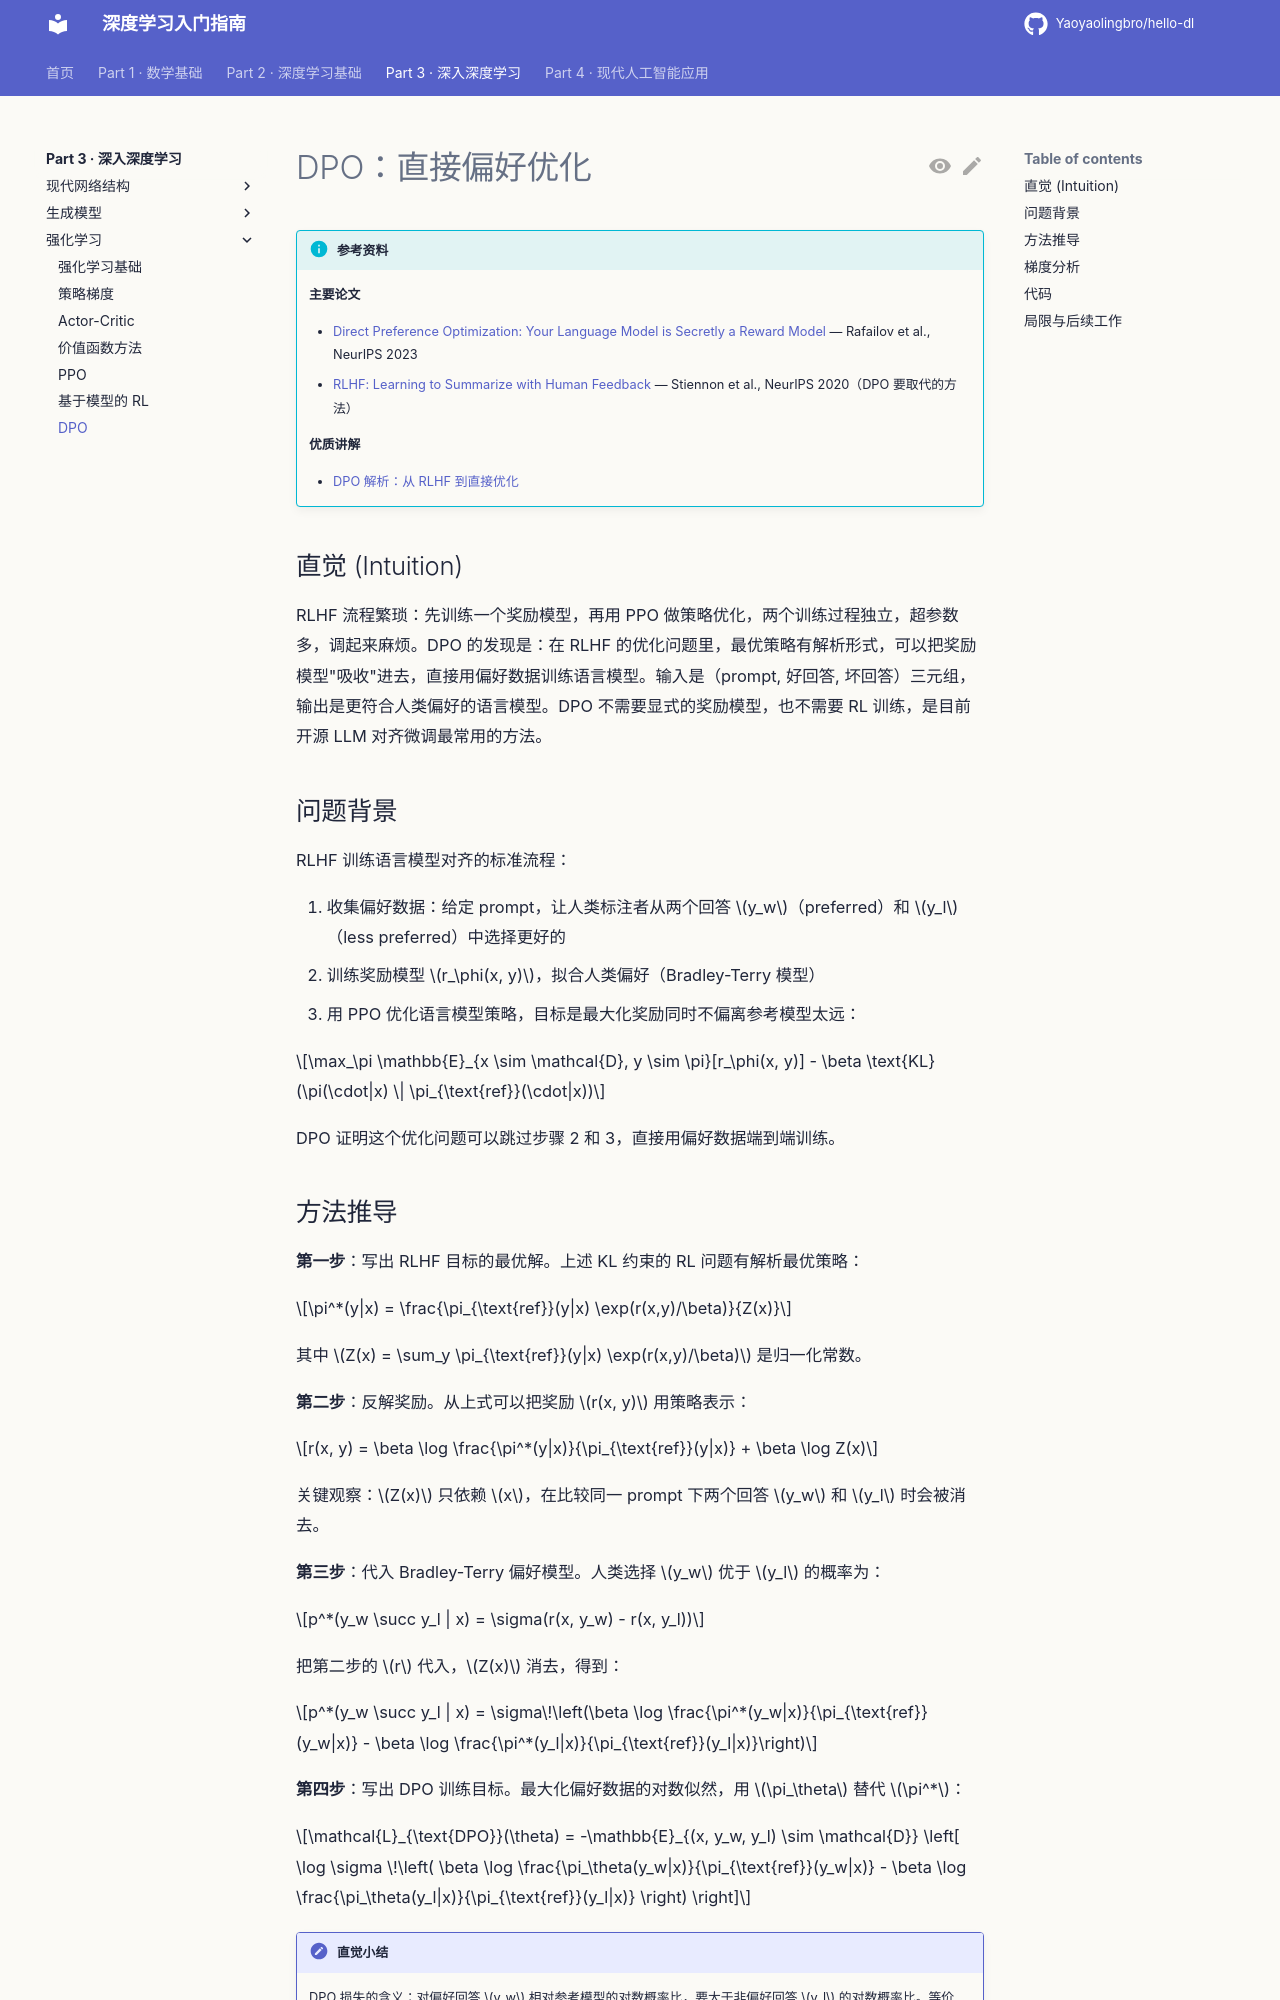

repository: Yaoyaolingbro/hello-dl · page: 03-advanced/rl/dpo/index.html · generator: mkdocs

# DPO：直接偏好优化

!!! info "参考资料"
    **主要论文**

    - [Direct Preference Optimization: Your Language Model is Secretly a Reward Model](https://arxiv.org/abs/2305.18290) — Rafailov et al., NeurIPS 2023
    - [RLHF: Learning to Summarize with Human Feedback](https://arxiv.org/abs/2009.01325) — Stiennon et al., NeurIPS 2020（DPO 要取代的方法）

    **优质讲解**

    - [DPO 解析：从 RLHF 到直接优化](https://huggingface.co/blog/dpo-trl)

## 直觉 (Intuition)

RLHF 流程繁琐：先训练一个奖励模型，再用 PPO 做策略优化，两个训练过程独立，超参数多，调起来麻烦。DPO 的发现是：在 RLHF 的优化问题里，最优策略有解析形式，可以把奖励模型"吸收"进去，直接用偏好数据训练语言模型。输入是（prompt, 好回答, 坏回答）三元组，输出是更符合人类偏好的语言模型。DPO 不需要显式的奖励模型，也不需要 RL 训练，是目前开源 LLM 对齐微调最常用的方法。

## 问题背景

RLHF 训练语言模型对齐的标准流程：

1. 收集偏好数据：给定 prompt，让人类标注者从两个回答 $y_w$（preferred）和 $y_l$（less preferred）中选择更好的
2. 训练奖励模型 $r_\phi(x, y)$，拟合人类偏好（Bradley-Terry 模型）
3. 用 PPO 优化语言模型策略，目标是最大化奖励同时不偏离参考模型太远：

$$\max_\pi \mathbb{E}_{x \sim \mathcal{D}, y \sim \pi}[r_\phi(x, y)] - \beta \text{KL}(\pi(\cdot|x) \| \pi_{\text{ref}}(\cdot|x))$$

DPO 证明这个优化问题可以跳过步骤 2 和 3，直接用偏好数据端到端训练。
